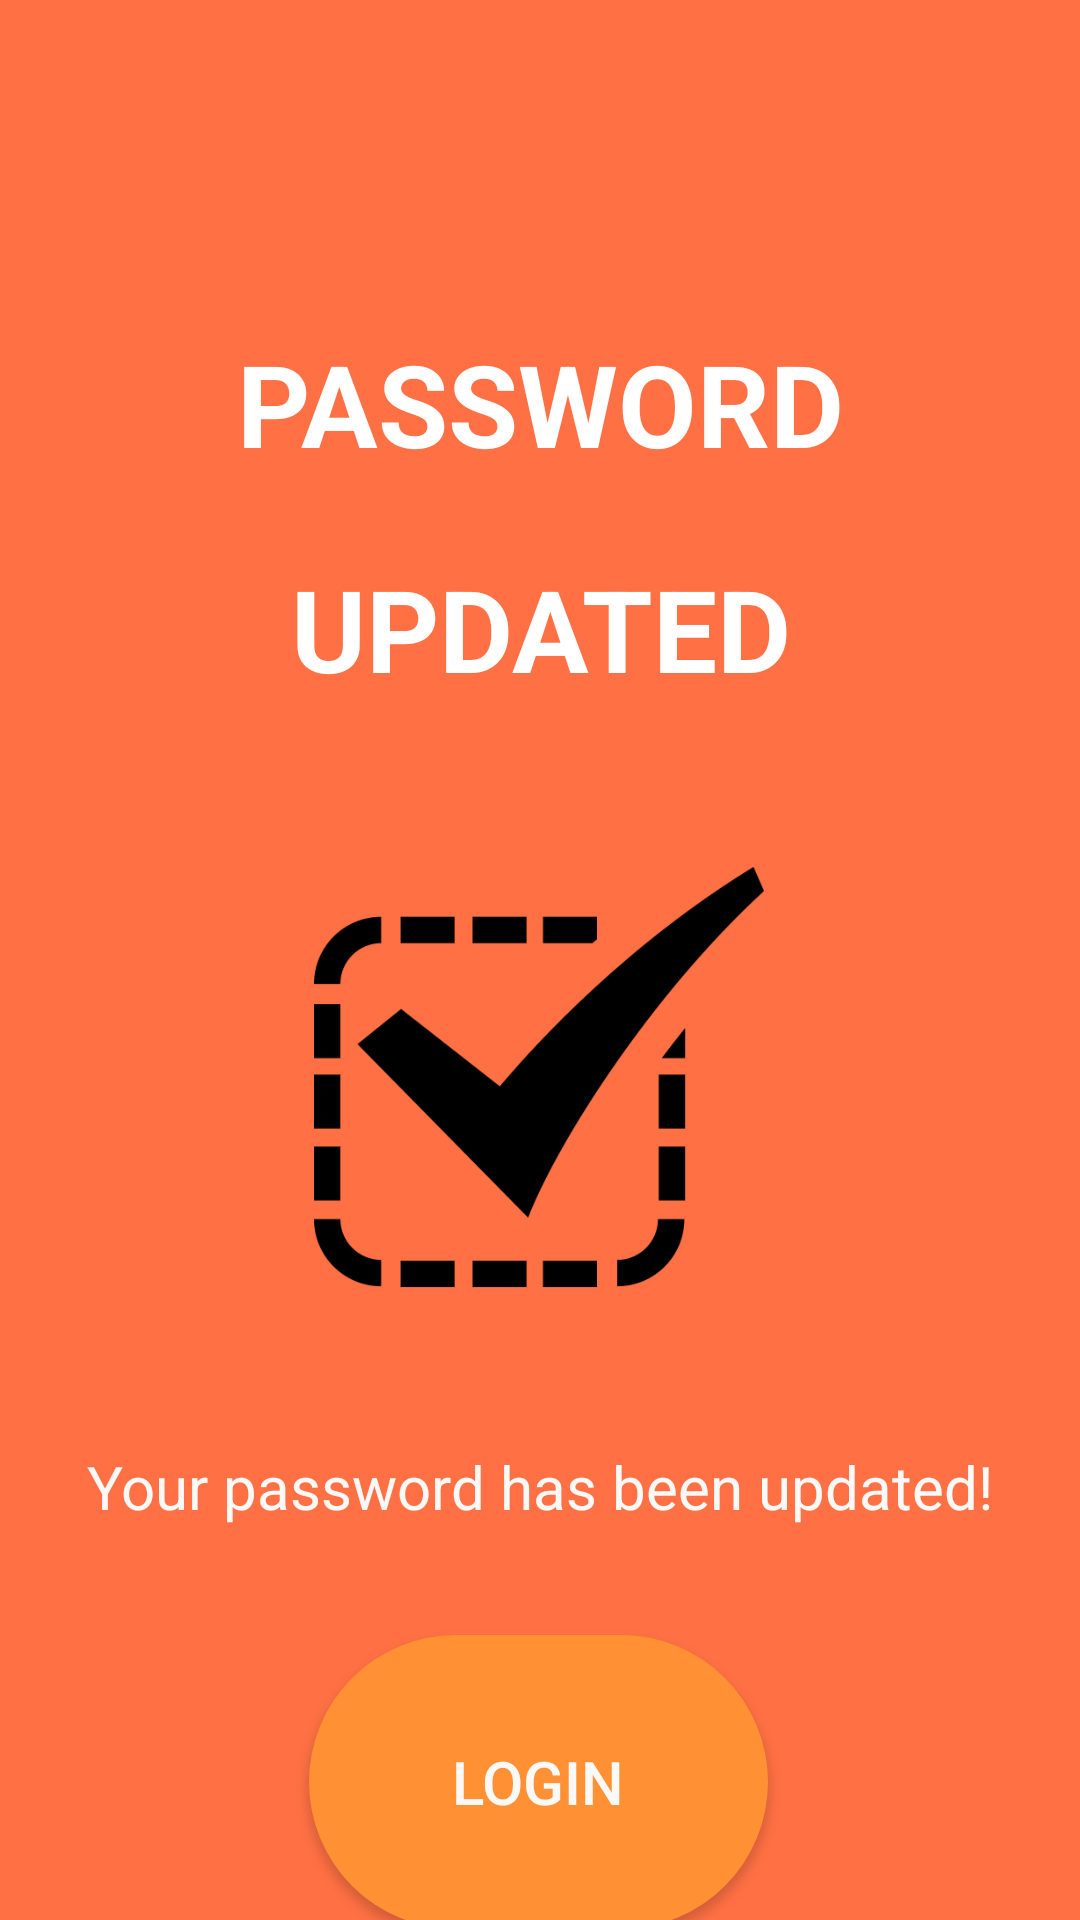

Write the Android layout XML for this screen, with the resource values it uses.
<!-- AndroidManifest.xml: application theme Theme.MealMate -->
<!-- res/layout/activity_password04.xml -->
<?xml version="1.0" encoding="utf-8"?>
<androidx.constraintlayout.widget.ConstraintLayout xmlns:android="http://schemas.android.com/apk/res/android"
    xmlns:app="http://schemas.android.com/apk/res-auto"
    xmlns:tools="http://schemas.android.com/tools"
    android:layout_width="match_parent"
    android:layout_height="match_parent"
    android:background="@color/secondary"
    tools:context=".password04">


    <Button
        android:id="@+id/button15"
        android:layout_width="153dp"
        android:layout_height="98dp"
        android:layout_marginTop="36dp"
        android:background="@drawable/button"
        android:text="@string/update"
        android:textColor="@color/login_input"
        android:textSize="@dimen/text_normal"
        app:layout_constraintEnd_toEndOf="parent"
        app:layout_constraintHorizontal_bias="0.498"
        app:layout_constraintStart_toStartOf="parent"
        app:layout_constraintTop_toBottomOf="@+id/textView22" />

    <TextView
        android:id="@+id/textView22"
        android:layout_width="wrap_content"
        android:layout_height="wrap_content"
        android:layout_marginTop="48dp"
        android:text="@string/reset_password"
        android:textAlignment="center"
        android:textColor="@color/login_input"
        android:textSize="@dimen/text_normal"
        app:layout_constraintEnd_toEndOf="parent"

        app:layout_constraintHorizontal_bias="0.496"
        app:layout_constraintStart_toStartOf="parent"
        app:layout_constraintTop_toBottomOf="@+id/imageView14"
        tools:ignore="MissingConstraints" />

    <TextView
        android:id="@+id/textView21"
        android:layout_width="167dp"
        android:layout_height="72dp"
        android:layout_marginTop="7dp"
        android:text="@string/updaated"
        android:textAlignment="center"

        android:textColor="@color/white"

        android:textSize="38sp"
        android:textStyle="bold"
        app:layout_constraintEnd_toEndOf="parent"
        app:layout_constraintStart_toStartOf="parent"
        app:layout_constraintTop_toBottomOf="@+id/textView20"
        tools:ignore="MissingConstraints" />

    <TextView
        android:id="@+id/textView20"
        android:layout_width="203dp"
        android:layout_height="68dp"
        android:layout_marginTop="40dp"
        android:text="@string/password5"
        android:textAlignment="center"
        android:textColor="@color/white"
        android:textSize="@dimen/large_topic"

        android:textStyle="bold"
        app:layout_constraintEnd_toEndOf="parent"
        app:layout_constraintStart_toStartOf="parent"
        app:layout_constraintTop_toBottomOf="@+id/imageView15"
        tools:ignore="MissingConstraints" />

    <ImageView
        android:id="@+id/imageView15"
        android:layout_width="46dp"
        android:layout_height="33dp"
        android:layout_marginStart="30dp"
        android:layout_marginTop="36dp"
        app:layout_constraintStart_toStartOf="parent"
        app:layout_constraintTop_toTopOf="parent"
        app:srcCompat="@drawable/baseline_arrow_back_ios_24" />

    <ImageView
        android:id="@+id/imageView14"
        android:layout_width="150dp"
        android:layout_height="150dp"
        android:layout_marginTop="28dp"
        app:layout_constraintEnd_toEndOf="parent"
        app:layout_constraintHorizontal_bias="0.498"
        app:layout_constraintStart_toStartOf="parent"
        app:layout_constraintTop_toBottomOf="@+id/textView21"
        app:srcCompat="@drawable/correct" />
</androidx.constraintlayout.widget.ConstraintLayout>
<!-- resources referenced by this layout -->
<resources>
  <color name="login_input">#fbf9f7</color>
  <color name="secondary">#FF7144</color>
  <color name="white">#FFFFFFFF</color>
  <dimen name="large_topic">38dp</dimen>
  <dimen name="text_normal">20dp</dimen>
  <!-- drawable button (drawable) -->
  <?xml version="1.0" encoding="utf-8"?>
  <shape xmlns:android="http://schemas.android.com/apk/res/android"
      android:shape="rectangle">
  
      <corners android:radius="50dp"/>
  
      <solid android:color="#FF9034"/>
      <padding
          android:bottom="10dp"
          android:left="25dp"
          android:right="25dp"
          android:top="10dp"/>
  
  </shape>
  <!-- drawable correct: png bitmap (drawable, 12980 bytes) -->
  <string name="password5">PASSWORD</string>
  <string name="reset_password">Your password has been updated!</string>
  <string name="updaated">UPDATED</string>
  <string name="update">LOGIN</string>
  <style name="Theme.MealMate" parent="Theme.AppCompat.Light.NoActionBar">
          
          <item name="colorPrimary">@color/new_primary</item>
          <item name="colorPrimaryVariant">@color/new_primary</item>
          <item name="colorOnPrimary">@color/white</item>
          
          <item name="colorSecondary">@color/teal_200</item>
          <item name="colorSecondaryVariant">@color/teal_700</item>
          <item name="colorOnSecondary">@color/black</item>
          
          <item name="android:statusBarColor">?attr/colorPrimaryVariant</item>
          
      </style>
  <color name="teal_200">#FF03DAC5</color>
  <color name="teal_700">#FF018786</color>
  <color name="black">#000000</color>
</resources>
